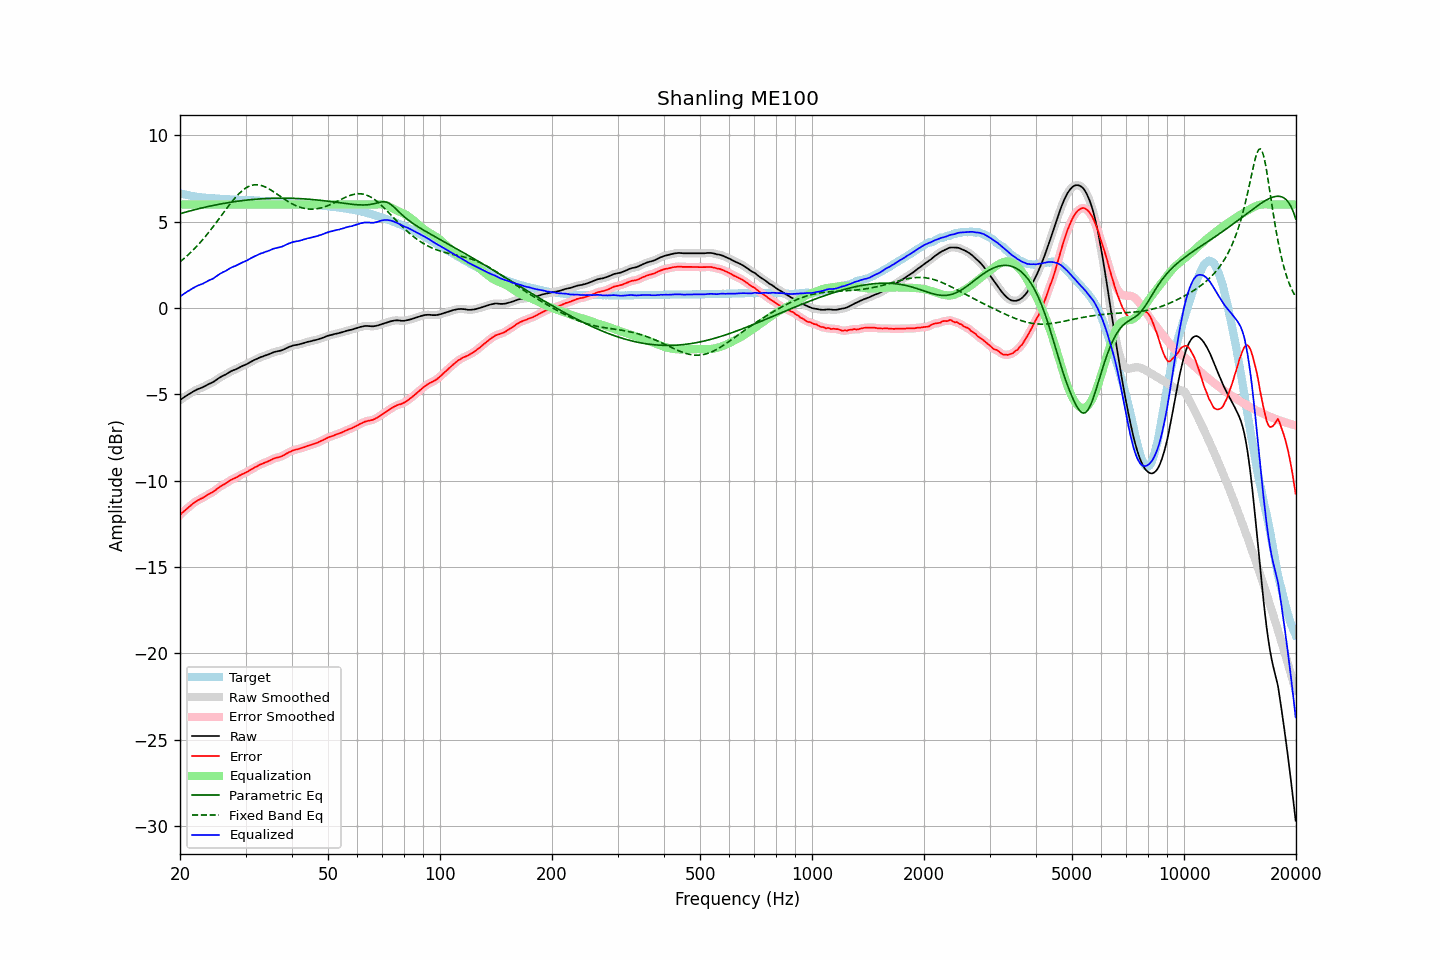

Values plotted in this chart, from the file beside it:
frequency, raw, error, smoothed, error_smoothed, equalization, parametric_eq, fixed_band_eq, equalized_raw, equalized_smoothed, target
20.00, -5.34, -11.99, -5.34, -11.99, 6.00, 5.47, 2.68, 0.66, 0.66, 6.66
20.20, -5.27, -11.89, -5.27, -11.90, 6.00, 5.49, 2.75, 0.73, 0.73, 6.63
20.40, -5.21, -11.81, -5.20, -11.81, 6.00, 5.52, 2.83, 0.79, 0.80, 6.60
20.61, -5.14, -11.72, -5.14, -11.72, 6.00, 5.55, 2.91, 0.86, 0.86, 6.58
20.81, -5.08, -11.64, -5.08, -11.64, 6.00, 5.57, 2.99, 0.92, 0.92, 6.56
21.02, -5.02, -11.56, -5.02, -11.56, 6.00, 5.60, 3.08, 0.98, 0.98, 6.54
21.23, -4.97, -11.49, -4.96, -11.48, 6.00, 5.62, 3.17, 1.03, 1.04, 6.52
21.44, -4.91, -11.41, -4.91, -11.41, 6.00, 5.65, 3.25, 1.09, 1.09, 6.50
21.66, -4.85, -11.33, -4.85, -11.34, 6.00, 5.67, 3.35, 1.15, 1.15, 6.48
21.87, -4.80, -11.27, -4.79, -11.26, 6.00, 5.70, 3.44, 1.20, 1.21, 6.47
22.09, -4.75, -11.20, -4.75, -11.20, 6.00, 5.72, 3.54, 1.25, 1.25, 6.45
22.31, -4.70, -11.14, -4.70, -11.14, 6.00, 5.74, 3.64, 1.30, 1.30, 6.44
22.54, -4.67, -11.10, -4.66, -11.09, 6.00, 5.77, 3.74, 1.33, 1.34, 6.43
22.76, -4.63, -11.05, -4.63, -11.05, 6.00, 5.79, 3.84, 1.37, 1.37, 6.42
22.99, -4.60, -11.01, -4.59, -11.00, 6.00, 5.81, 3.95, 1.40, 1.41, 6.41
23.22, -4.55, -10.95, -4.55, -10.95, 6.00, 5.83, 4.06, 1.45, 1.45, 6.40
23.45, -4.50, -10.89, -4.50, -10.89, 6.00, 5.85, 4.17, 1.50, 1.50, 6.39
23.69, -4.45, -10.83, -4.45, -10.83, 6.00, 5.87, 4.29, 1.55, 1.55, 6.38
23.92, -4.40, -10.77, -4.40, -10.77, 6.00, 5.89, 4.40, 1.60, 1.60, 6.38
24.16, -4.36, -10.72, -4.36, -10.73, 6.00, 5.91, 4.52, 1.64, 1.64, 6.37
24.40, -4.32, -10.68, -4.31, -10.68, 6.00, 5.93, 4.64, 1.68, 1.69, 6.37
24.65, -4.27, -10.62, -4.26, -10.62, 6.00, 5.95, 4.76, 1.73, 1.74, 6.36
24.89, -4.20, -10.55, -4.20, -10.55, 6.00, 5.97, 4.89, 1.80, 1.80, 6.35
25.14, -4.14, -10.48, -4.13, -10.48, 6.00, 5.99, 5.01, 1.86, 1.87, 6.34
25.39, -4.07, -10.40, -4.07, -10.40, 6.00, 6.01, 5.14, 1.93, 1.93, 6.33
25.65, -4.01, -10.34, -4.01, -10.34, 6.00, 6.03, 5.26, 1.99, 1.99, 6.33
25.91, -3.96, -10.28, -3.96, -10.28, 6.00, 6.04, 5.39, 2.04, 2.04, 6.32
26.16, -3.91, -10.23, -3.91, -10.23, 6.00, 6.06, 5.52, 2.09, 2.09, 6.32
26.43, -3.87, -10.19, -3.86, -10.18, 6.00, 6.08, 5.64, 2.13, 2.14, 6.32
26.69, -3.82, -10.13, -3.81, -10.12, 6.00, 6.09, 5.77, 2.18, 2.19, 6.31
26.96, -3.76, -10.06, -3.76, -10.06, 6.00, 6.11, 5.89, 2.24, 2.24, 6.31
27.23, -3.70, -9.99, -3.70, -10.00, 6.00, 6.12, 6.01, 2.30, 2.30, 6.30
27.50, -3.65, -9.94, -3.65, -9.95, 6.00, 6.14, 6.13, 2.35, 2.35, 6.30
27.77, -3.61, -9.90, -3.61, -9.90, 6.00, 6.15, 6.25, 2.39, 2.39, 6.29
28.05, -3.58, -9.86, -3.57, -9.86, 6.00, 6.17, 6.36, 2.42, 2.43, 6.28
28.33, -3.54, -9.82, -3.53, -9.82, 6.00, 6.18, 6.46, 2.46, 2.47, 6.28
28.62, -3.49, -9.77, -3.49, -9.76, 6.00, 6.19, 6.56, 2.51, 2.51, 6.28
28.90, -3.44, -9.71, -3.44, -9.71, 6.00, 6.21, 6.66, 2.56, 2.56, 6.27
29.19, -3.39, -9.65, -3.39, -9.66, 6.00, 6.22, 6.74, 2.61, 2.61, 6.27
29.48, -3.35, -9.61, -3.35, -9.61, 6.00, 6.23, 6.82, 2.65, 2.65, 6.27
29.78, -3.31, -9.57, -3.31, -9.57, 6.00, 6.24, 6.90, 2.69, 2.69, 6.26
30.08, -3.27, -9.53, -3.27, -9.53, 6.00, 6.25, 6.96, 2.73, 2.73, 6.26
30.38, -3.23, -9.48, -3.22, -9.48, 6.00, 6.26, 7.01, 2.77, 2.78, 6.25
30.68, -3.17, -9.42, -3.17, -9.42, 6.00, 6.27, 7.06, 2.83, 2.83, 6.25
30.99, -3.12, -9.37, -3.12, -9.36, 6.00, 6.28, 7.09, 2.88, 2.88, 6.25
31.30, -3.07, -9.31, -3.07, -9.31, 6.00, 6.29, 7.12, 2.93, 2.93, 6.25
31.61, -3.02, -9.25, -3.02, -9.26, 6.00, 6.30, 7.14, 2.98, 2.98, 6.23
31.93, -2.98, -9.21, -2.98, -9.21, 6.00, 6.30, 7.15, 3.02, 3.02, 6.23
32.24, -2.94, -9.17, -2.93, -9.16, 6.00, 6.31, 7.15, 3.06, 3.07, 6.23
32.57, -2.89, -9.10, -2.89, -9.11, 6.00, 6.32, 7.14, 3.11, 3.11, 6.22
32.89, -2.85, -9.06, -2.85, -9.07, 6.00, 6.33, 7.12, 3.15, 3.15, 6.22
33.22, -2.82, -9.03, -2.81, -9.02, 6.00, 6.33, 7.09, 3.18, 3.19, 6.21
33.55, -2.79, -8.99, -2.78, -8.99, 6.00, 6.34, 7.06, 3.21, 3.22, 6.20
33.89, -2.75, -8.94, -2.75, -8.95, 6.00, 6.34, 7.02, 3.25, 3.25, 6.20
34.23, -2.72, -8.91, -2.72, -8.91, 6.00, 6.35, 6.97, 3.28, 3.28, 6.20
34.57, -2.69, -8.87, -2.68, -8.87, 6.00, 6.35, 6.92, 3.31, 3.32, 6.18
34.92, -2.65, -8.83, -2.65, -8.83, 6.00, 6.36, 6.87, 3.35, 3.35, 6.18
35.27, -2.61, -8.78, -2.61, -8.78, 6.00, 6.36, 6.81, 3.39, 3.39, 6.18
35.62, -2.57, -8.73, -2.57, -8.74, 6.00, 6.36, 6.75, 3.43, 3.43, 6.16
35.97, -2.54, -8.70, -2.54, -8.70, 6.00, 6.36, 6.69, 3.46, 3.46, 6.16
... 635 more rows
